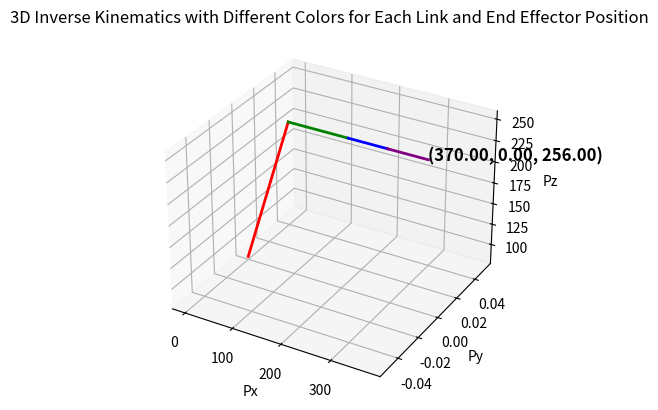

Write the Python code that produced this figure.
import numpy as np
import math
import matplotlib.pyplot as plt
from mpl_toolkits.mplot3d import Axes3D

# Define the robot parameters
H = 80  
D1 = 176 
L1 = 91
L2 = 122
L3 = 78
L4 = 79

# Inverse Kinematics Function (adjusted for the provided formula)
def inverse_kinematics(Px_IK, Py_IK, Pz_IK, Theta_IK):

    t_rad = Theta_IK * (math.pi / 180)
    k = math.sqrt(math.pow(Px_IK, 2) + math.pow(Py_IK, 2))
    
    # Tính toán theta1
    theta1_IK_rad = math.atan2(Py_IK / k, Px_IK / k)
    Theta1_IK = math.degrees(theta1_IK_rad)
    Theta1_IK = round(Theta1_IK)
    
    if Theta1_IK < -180:
        Theta1_IK += 360
    elif Theta1_IK > 180:
        Theta1_IK -= 360
    
    # Tính toán các giá trị trung gian cho theta2 và theta3
    E = Px_IK * math.cos(theta1_IK_rad) + Py_IK * math.sin(theta1_IK_rad) - L1 - L4 * math.cos(t_rad)
    F = Pz_IK - D1 - H - L4 * math.sin(t_rad)
    
    a = -2 * L2 * F
    b = -2 * L2 * E
    d = math.pow(L3, 2) - math.pow(E, 2) - math.pow(F, 2) - math.pow(L2, 2)
    f = math.sqrt(math.pow(a, 2) + math.pow(b, 2))
    alpha = math.atan2((-2 * L2 * F) / f, (-2 * L2 * E) / f)
    
    var_temp = math.pow(d, 2) / math.pow(f, 2)
    if var_temp > 1:
        var_temp = 1
    
    # Tính toán theta2
    theta2_IK_rad = math.atan2((-math.sqrt(1 - var_temp)), d / f) + alpha
    Theta2_IK = math.degrees(theta2_IK_rad)
    Theta2_IK = round(Theta2_IK)
    
    if Theta2_IK < -180:
        Theta2_IK += 360
    elif Theta2_IK > 180:
        Theta2_IK -= 360
    
    # Tính toán theta3
    c23 = (Px_IK * math.cos(theta1_IK_rad) + Py_IK * math.sin(theta1_IK_rad) - L1 - L2 * math.cos(theta2_IK_rad) - L4 * math.cos(t_rad)) / L3
    s23 = (Pz_IK - D1 - H - L2 * math.sin(theta2_IK_rad) - L4 * math.sin(t_rad)) / L3
    theta3_IK_rad = math.atan2(s23, c23) - theta2_IK_rad
    Theta3_IK = math.degrees(theta3_IK_rad)
    Theta3_IK = round(Theta3_IK)
    
    if Theta3_IK < -180:
        Theta3_IK += 360
    elif Theta3_IK > 180:
        Theta3_IK -= 360
    
    # Tính toán theta4
    theta4_IK_rad = t_rad - theta2_IK_rad - theta3_IK_rad
    Theta4_IK = math.degrees(theta4_IK_rad)
    Theta4_IK = round(Theta4_IK)
    
    return Theta1_IK, Theta2_IK, Theta3_IK, Theta4_IK

# Forward Kinematics Function (unchanged)
def compute_fk(theta1, theta2, theta3, theta4):
    theta1_rad = np.radians(theta1)
    theta2_rad = np.radians(theta2)
    theta3_rad = np.radians(theta3)
    theta4_rad = np.radians(theta4)
    
    x0, y0, z0 = 0, 0, H
    x1 = np.cos(theta1_rad) * L1
    y1 = np.sin(theta1_rad) * L1
    z1 = H + D1

    x2 = x1 + np.cos(theta1_rad) * L2 * np.cos(theta2_rad)
    y2 = y1 + np.sin(theta1_rad) * L2 * np.cos(theta2_rad)
    z2 = z1 + L2 * np.sin(theta2_rad)

    x3 = x2 + np.cos(theta1_rad) * L3 * np.cos(theta2_rad + theta3_rad)
    y3 = y2 + np.sin(theta1_rad) * L3 * np.cos(theta2_rad + theta3_rad)
    z3 = z2 + L3 * np.sin(theta2_rad + theta3_rad)

    x4 = x3 + np.cos(theta1_rad) * L4 * np.cos(theta2_rad + theta3_rad + theta4_rad)
    y4 = y3 + np.sin(theta1_rad) * L4 * np.cos(theta2_rad + theta3_rad + theta4_rad)
    z4 = z3 + L4 * np.sin(theta2_rad + theta3_rad + theta4_rad)

    return [(x0, y0, z0), (x1, y1, z1), (x2, y2, z2), (x3, y3, z3), (x4, y4, z4)]

# Example input for the end effector's position
Px_IK, Py_IK, Pz_IK, Theta_IK = 370, 0, 256, 0

# Compute inverse kinematics
Theta1_IK, Theta2_IK, Theta3_IK, Theta4_IK = inverse_kinematics(Px_IK, Py_IK, Pz_IK, Theta_IK)

# Print the calculated angles
print("Calculated joint angles from inverse kinematics:")
print(f"Theta1: {Theta1_IK}°")
print(f"Theta2: {Theta2_IK}°")
print(f"Theta3: {Theta3_IK}°")
print(f"Theta4: {Theta4_IK}°")

# Compute the joint positions from forward kinematics
positions = compute_fk(Theta1_IK, Theta2_IK, Theta3_IK, Theta4_IK)

# Plotting the robot arm in 3D
fig = plt.figure()
ax = fig.add_subplot(111, projection='3d')
colors = ['r', 'g', 'b', 'purple']  # Different colors for each link

# Plot each link with its respective color
for i in range(len(positions) - 1):
    x_values = [positions[i][0], positions[i + 1][0]]
    y_values = [positions[i][1], positions[i + 1][1]]
    z_values = [positions[i][2], positions[i + 1][2]]
    ax.plot(x_values, y_values, z_values, color=colors[i], linewidth=2)

# Show the coordinates of the end effector
end_effector = positions[-1]
ax.text(end_effector[0], end_effector[1], end_effector[2],
        f"({end_effector[0]:.2f}, {end_effector[1]:.2f}, {end_effector[2]:.2f})",
        color='black', fontsize=12, weight='bold')

# Set labels and title
ax.set_xlabel('Px')
ax.set_ylabel('Py')
ax.set_zlabel('Pz')
plt.title('3D Inverse Kinematics with Different Colors for Each Link and End Effector Position')
plt.show()
